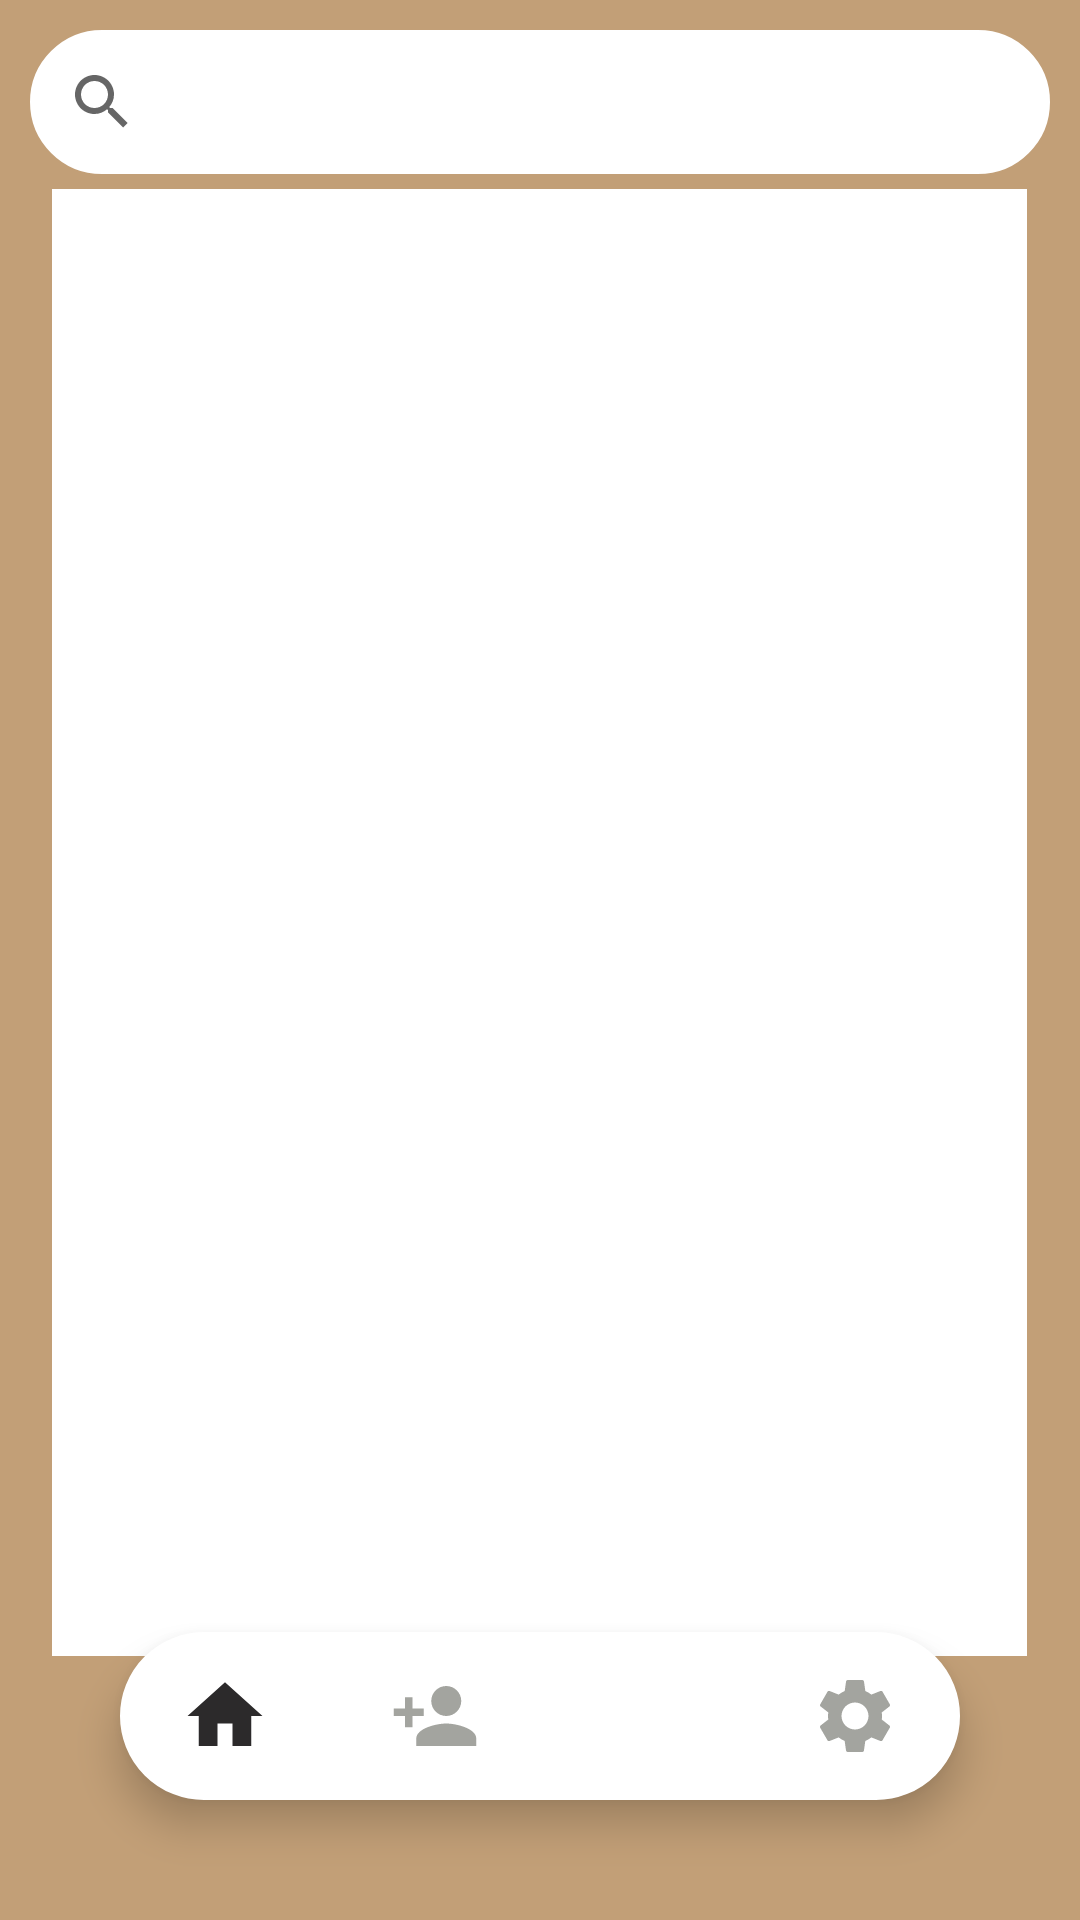

This screen was rendered from an Android layout file. Write that file and the resources it references.
<!-- AndroidManifest.xml: application theme Theme.Missing -->
<!-- res/layout/activity_home.xml -->
<?xml version="1.0" encoding="utf-8"?>
<RelativeLayout xmlns:android="http://schemas.android.com/apk/res/android"
    xmlns:app="http://schemas.android.com/apk/res-auto"
    xmlns:tools="http://schemas.android.com/tools"
    android:layout_width="match_parent"
    android:layout_height="match_parent"
    android:id="@+id/home_body"
    android:padding="10dp"
    android:background="#C29F77"
    tools:context=".Home">

    <SearchView
        android:layout_height="wrap_content"
        android:background="@drawable/round_corner"
        android:layout_width="376dp"
        android:id="@+id/search"
        android:queryHint="search"/>

    <ListView
        android:id="@+id/listview"
        android:layout_width="365dp"
        android:layout_height="489dp"
        android:layout_alignParentTop="true"
        android:layout_centerInParent="true"
        android:layout_marginLeft="15dp"
        android:layout_marginTop="53dp"
        android:background="#FFFFFF" />

    <com.google.android.material.bottomnavigation.BottomNavigationView
        android:id="@+id/bottom_navigation"
        android:layout_width="match_parent"
        android:layout_height="wrap_content"
        android:layout_alignParentBottom="true"
        android:layout_marginStart="30dp"
        android:layout_marginTop="30dp"
        android:layout_marginEnd="30dp"
        android:layout_marginBottom="30dp"
        android:background="@drawable/round_corner"
        android:elevation="2dp"
        app:itemIconSize="30dp"
        app:itemIconTint="@drawable/item_selector"
        app:labelVisibilityMode="unlabeled"
        app:menu="@menu/item_menu" />



</RelativeLayout>
<!-- resources referenced by this layout -->
<resources>
  <!-- drawable item_selector (drawable) -->
  <?xml version="1.0" encoding="utf-8"?>
  <selector xmlns:android="http://schemas.android.com/apk/res/android">
  
      <item android:state_pressed="true" android:color="#2C2A2B "/>
      <item android:state_checked="true" android:color="#2C2A2B "/>
      <item android:color ="#A3A49F"/>
  
  
  </selector>
  <!-- drawable round_corner (drawable) -->
  <?xml version="1.0" encoding="utf-8"?>
  <shape xmlns:android="http://schemas.android.com/apk/res/android">
      android:shape="rectangle" >
  
      <solid android:color="@android:color/white" />
  
      <corners android:radius="100dp" />
  
      <stroke
          android:width="1dp"
          android:color="@android:color/white" />
  </shape>
  <style name="Theme.Missing" parent="Theme.MaterialComponents.DayNight.NoActionBar">
          
          <item name="colorPrimary">@color/purple_500</item>
          <item name="colorPrimaryVariant">@color/purple_700</item>
          <item name="colorOnPrimary">@color/white</item>
          
          <item name="colorSecondary">@color/teal_200</item>
          <item name="colorSecondaryVariant">@color/teal_700</item>
          <item name="colorOnSecondary">@color/black</item>
          
          <item name="android:statusBarColor" tools:targetApi="l">?attr/colorPrimaryVariant</item>
          
      </style>
  <!-- not gathered from this repository: default colours our renderer supplied (Android Studio template values) -->
  <color name="purple_500">#FF6200EE</color>
  <color name="purple_700">#FF3700B3</color>
  <color name="teal_200">#FF03DAC5</color>
  <color name="teal_700">#FF018786</color>
  <color name="black">#FF000000</color>
  <color name="white">#FFFFFFFF</color>
</resources>
